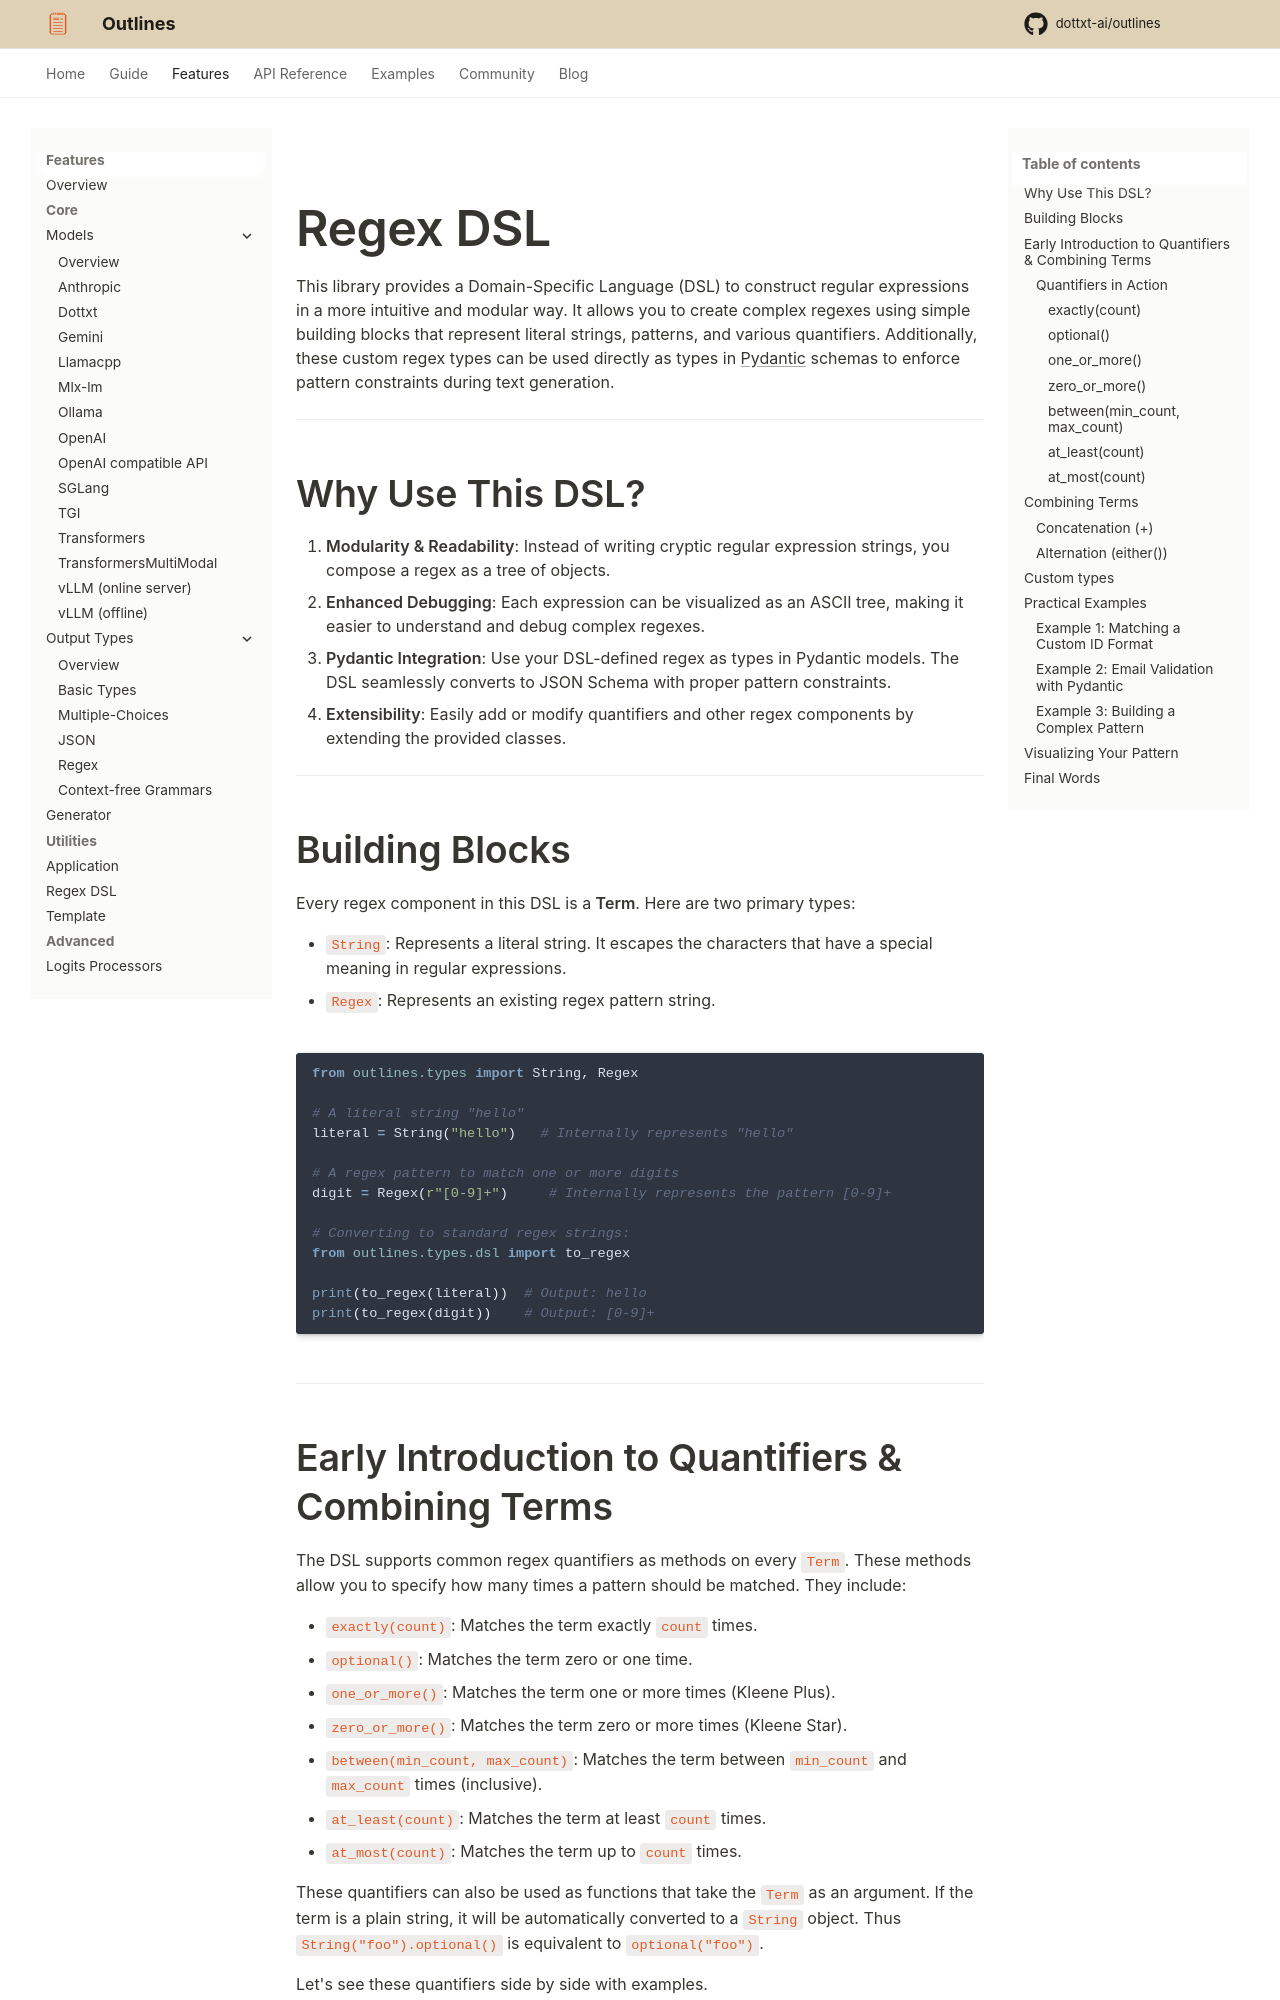

repository: CooperBench-Human-Pilot/dottxt_ai_outlines_task-task1655-f7-f10 · page: main/features/utility/regex_dsl/index.html · generator: mkdocs

---
title: Regex DSL
---

# Regex DSL

This library provides a Domain-Specific Language (DSL) to construct regular expressions in a more intuitive and modular way. It allows you to create complex regexes using simple building blocks that represent literal strings, patterns, and various quantifiers. Additionally, these custom regex types can be used directly as types in [Pydantic](https://pydantic-docs.helpmanual.io/) schemas to enforce pattern constraints during text generation.

---

## Why Use This DSL?

1. **Modularity & Readability**: Instead of writing cryptic regular expression strings, you compose a regex as a tree of objects.
2. **Enhanced Debugging**: Each expression can be visualized as an ASCII tree, making it easier to understand and debug complex regexes.
3. **Pydantic Integration**: Use your DSL-defined regex as types in Pydantic models. The DSL seamlessly converts to JSON Schema with proper pattern constraints.
4. **Extensibility**: Easily add or modify quantifiers and other regex components by extending the provided classes.

---

## Building Blocks


Every regex component in this DSL is a **Term**. Here are two primary types:

- **`String`**: Represents a literal string. It escapes the characters that have a special meaning in regular expressions.
- **`Regex`**: Represents an existing regex pattern string.

```python
from outlines.types import String, Regex

# A literal string "hello"
literal = String("hello")   # Internally represents "hello"

# A regex pattern to match one or more digits
digit = Regex(r"[0-9]+")     # Internally represents the pattern [0-9]+

# Converting to standard regex strings:
from outlines.types.dsl import to_regex

print(to_regex(literal))  # Output: hello
print(to_regex(digit))    # Output: [0-9]+
```

---
